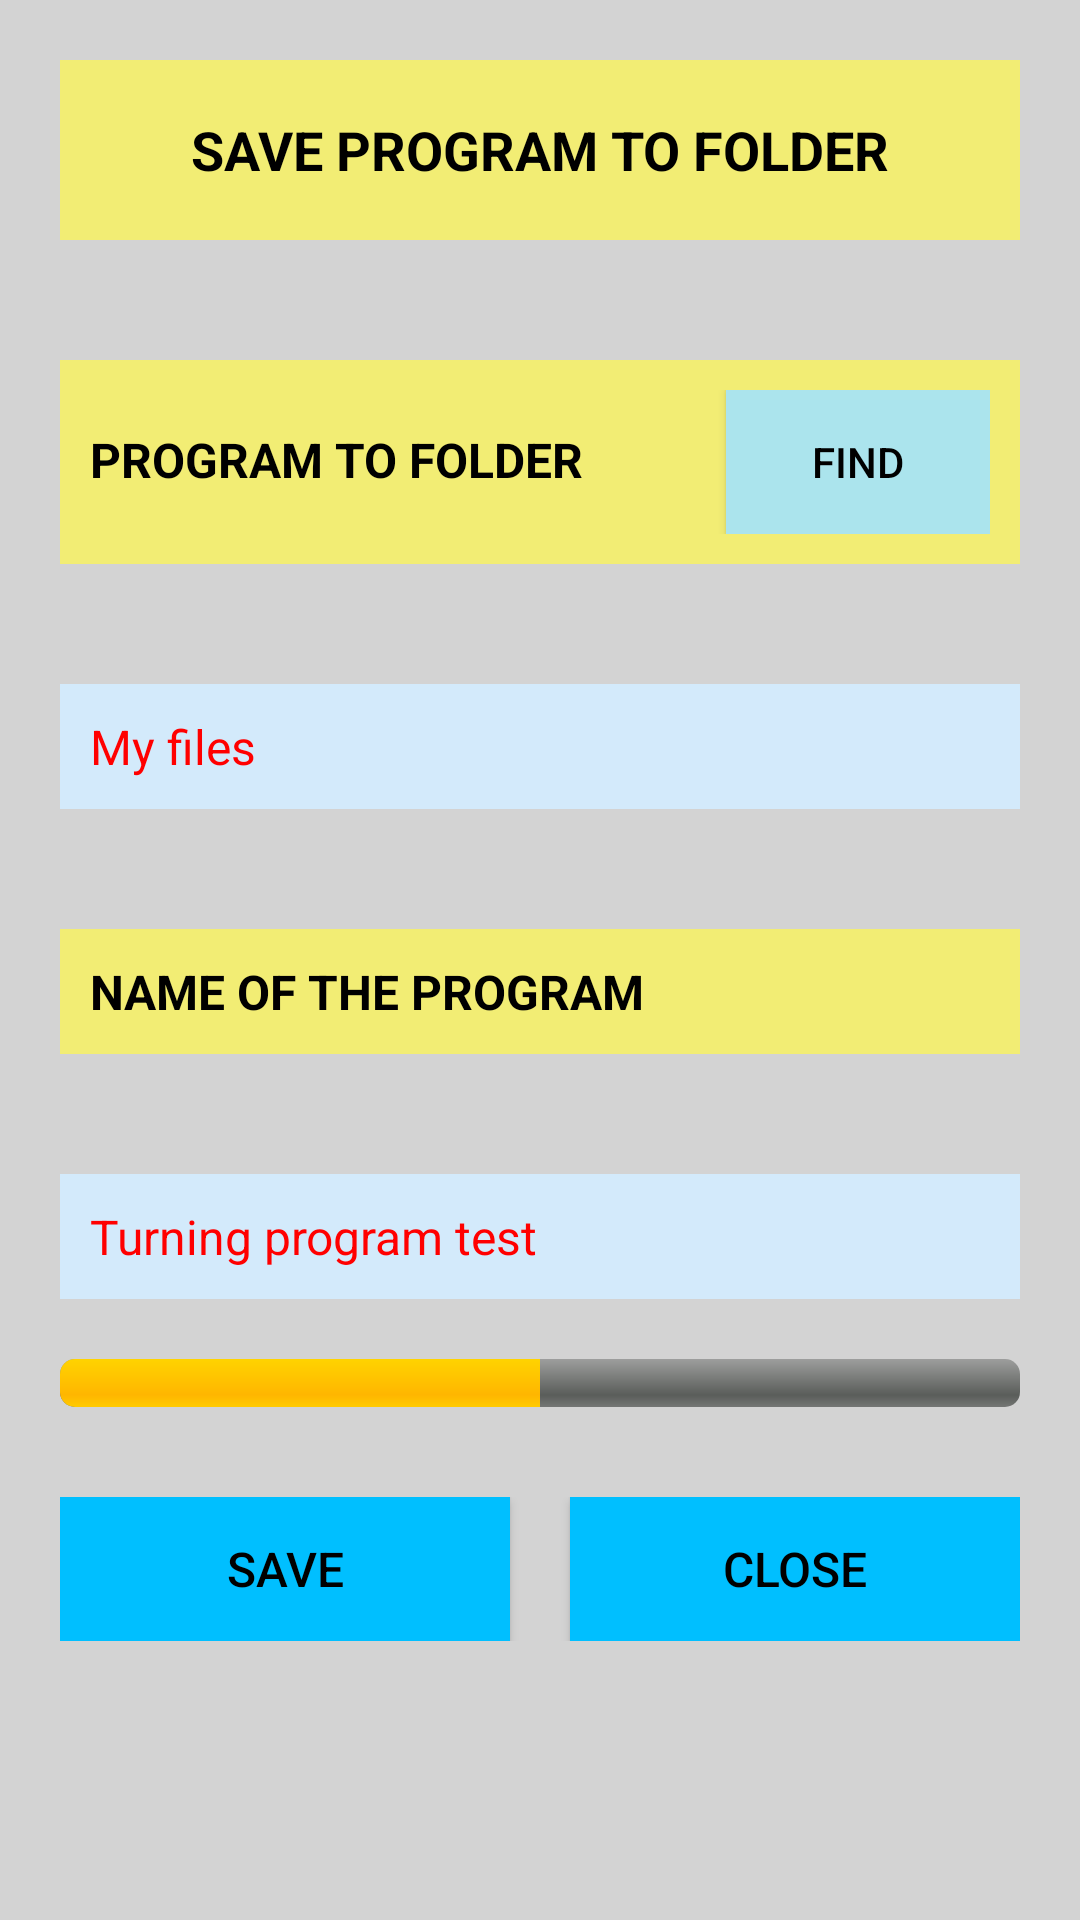

The Android layout XML behind this screen, and the referenced resources:
<!-- AndroidManifest.xml: application theme Theme.CNC_CODE_GENERATOR_APP -->
<!-- res/layout/activity_save_program_to_folder.xml -->
<?xml version="1.0" encoding="utf-8"?>
<LinearLayout xmlns:android="http://schemas.android.com/apk/res/android"
    android:layout_width="match_parent"
    android:layout_height="match_parent"
    android:background="@color/background_grey"
    android:orientation="vertical">

    
    <TextView
        android:id="@+id/mainTitleTv"
        android:layout_width="match_parent"
        android:layout_height="60dp"
        android:textColor="@color/black"
        android:layout_margin="20dp"
        android:background="@color/yellow"
        android:gravity="center"
        android:padding="10dp"
        android:text="@string/save_program_to_folder"
        android:textSize="18sp"
        android:textStyle="bold" />

    
    <LinearLayout
        android:id="@+id/programToFolderLL"
        android:layout_width="match_parent"
        android:layout_height="wrap_content"
        android:layout_margin="20dp"
        android:background="@color/yellow"
        android:orientation="horizontal"
        android:padding="10dp">

        <TextView
            android:id="@+id/programToFolderTv"
            android:layout_width="0dp"
            android:textColor="@color/black"
            android:layout_height="wrap_content"
            android:layout_weight="1"
            android:text="@string/program_to_folder"
            android:textSize="16sp"
            android:textStyle="bold" />

        <androidx.appcompat.widget.AppCompatButton
            android:id="@+id/programToFolderFindBtn"
            android:layout_width="wrap_content"
            android:layout_height="wrap_content"
            android:textColor="@color/black"
            android:background="@color/lite_blue"
            android:text="@string/find" />
    </LinearLayout>

    
    <TextView
        android:id="@+id/folderNameTv"
        android:layout_width="match_parent"
        android:layout_height="wrap_content"
        android:layout_margin="20dp"
        android:background="#D3EAFB"
        android:padding="10dp"
        android:text="@string/my_files"
        android:textColor="#FF0000"
        android:textSize="16sp" />

    
    <TextView
        android:id="@+id/nameOfTheProgramTv"
        android:layout_width="match_parent"
        android:layout_height="wrap_content"
        android:layout_margin="20dp"
        android:background="@color/yellow"
        android:padding="10dp"
        android:textColor="@color/black"
        android:text="@string/name_of_the_program"
        android:textSize="16sp"
        android:textStyle="bold" />

    
    <TextView
        android:id="@+id/programNameTv"
        android:layout_width="match_parent"
        android:layout_height="wrap_content"
        android:layout_margin="20dp"
        android:background="#D3EAFB"
        android:padding="10dp"
        android:text="@string/turning_program_test"
        android:textColor="#FF0000"
        android:textSize="16sp" />
    
    <ProgressBar
        android:id="@+id/progressBar"
        style="?android:attr/progressBarStyleHorizontal"
        android:layout_width="match_parent"
        android:layout_height="wrap_content"
        android:layout_marginStart="20dp"
        android:layout_marginEnd="20dp"
        android:baselineAligned="false"
        android:indeterminate="false"
        android:max="100"
        android:progress="50"
        android:progressDrawable="@android:drawable/progress_horizontal" />


    
    <LinearLayout
        android:id="@+id/buttonLL"
        android:layout_width="match_parent"
        android:layout_height="wrap_content"
        android:layout_margin="20dp"
        android:gravity="center"
        android:orientation="horizontal"
        android:paddingTop="10dp">

        <androidx.appcompat.widget.AppCompatButton
            android:id="@+id/btnSave"
            android:layout_width="0dp"
            android:layout_height="wrap_content"
            android:layout_weight="1"
            android:textColor="@color/black"
            android:background="#00BFFF"
            android:padding="10dp"
            android:text="@string/save"
            android:textSize="16sp" />

        <androidx.appcompat.widget.AppCompatButton
            android:id="@+id/btnClose"
            android:layout_width="0dp"
            android:layout_height="wrap_content"
            android:layout_marginStart="20dp"
            android:layout_weight="1"
            android:background="#00BFFF"
            android:padding="10dp"
            android:textColor="@color/black"
            android:text="@string/close"
            android:textSize="16sp" />
    </LinearLayout>
</LinearLayout>
<!-- resources referenced by this layout -->
<resources>
  <color name="background_grey">#D3D3D3</color>
  <color name="black">#FF000000</color>
  <color name="lite_blue">#ABE4ED</color>
  <color name="yellow">#F2ED74</color>
  <string name="close">CLOSE</string>
  <string name="find">FIND</string>
  <string name="my_files">My files</string>
  <string name="name_of_the_program">NAME OF THE PROGRAM</string>
  <string name="program_to_folder">PROGRAM TO FOLDER</string>
  <string name="save">Save</string>
  <string name="save_program_to_folder">SAVE PROGRAM TO FOLDER</string>
  <string name="turning_program_test">Turning program test</string>
  <style name="Theme.CNC_CODE_GENERATOR_APP" parent="Base.Theme.CNC_CODE_GENERATOR_APP" />
  <style name="Base.Theme.CNC_CODE_GENERATOR_APP" parent="Theme.Material3.DayNight.NoActionBar">
          
          
      </style>
</resources>
